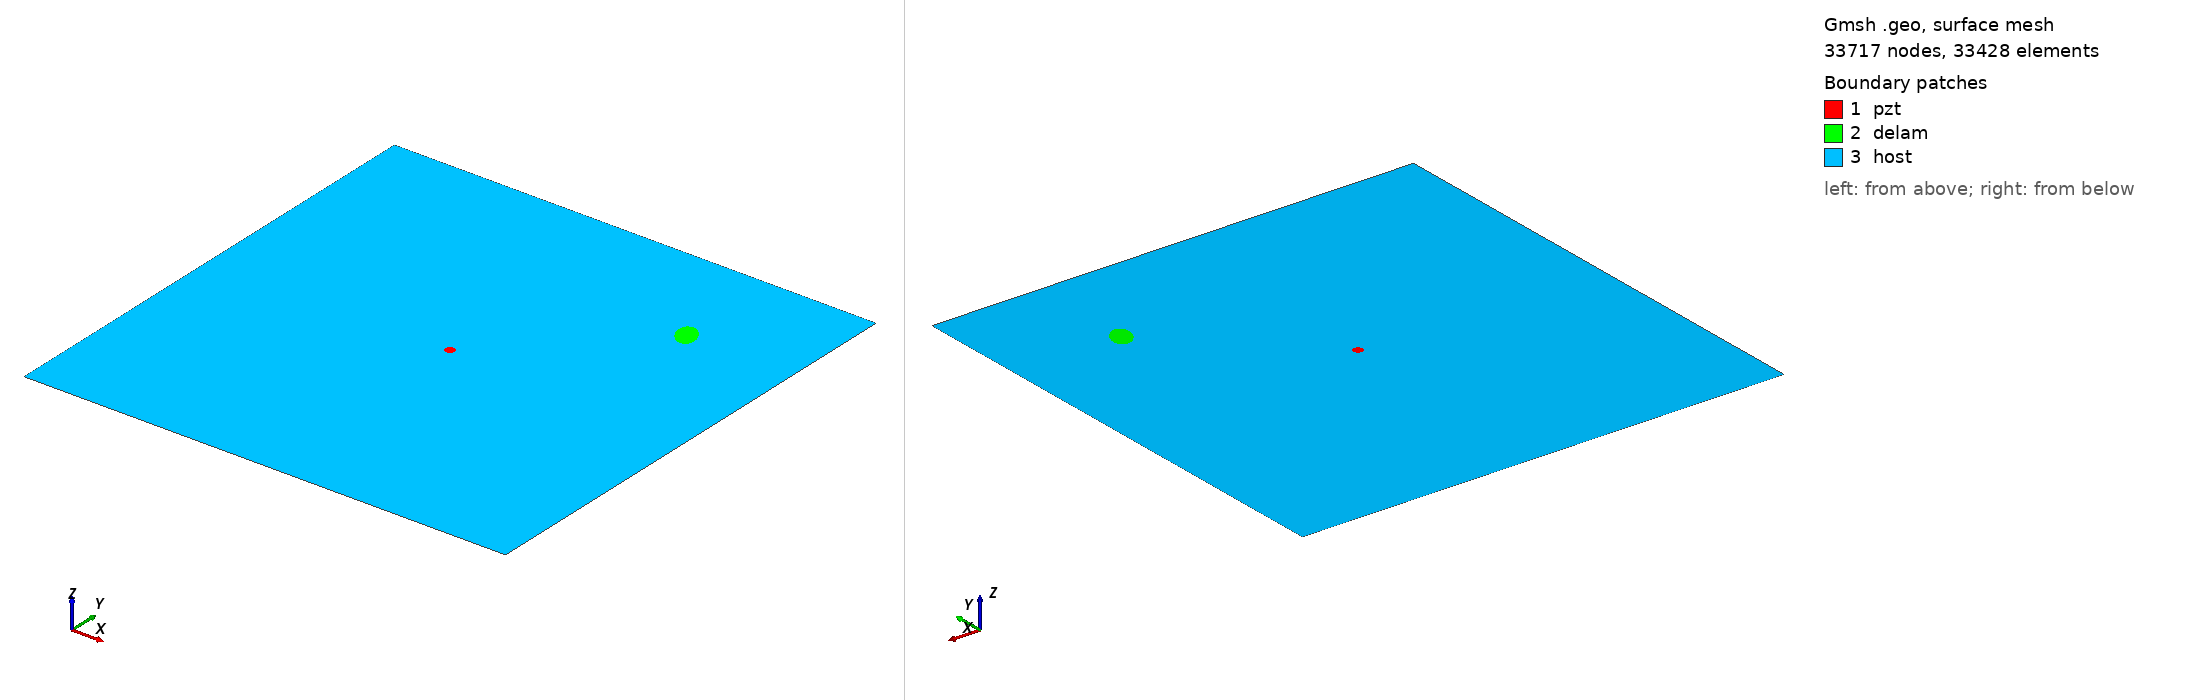

Gmsh geometry script, surface-meshed: 33717 nodes, 33428 surface elements. Boundary patches (legend numbers): 1 pzt, 2 delam, 3 host. Left view from above one corner, right view from below the opposite corner. Legend entries are the model's physical surfaces. The drawing asked Gmsh for element sizes between 1% and 20% of the model's largest extent; the script's own settings can give other sizes.

=== m2_246_delam1_position_no_78_a_15mm_b_10mm_angle_120.geo (drawn) ===
SetFactory("OpenCASCADE");
L=0.500000; 
W=0.500000; 
a=0.015000; 
b=0.010000; 
x=0.388889; 
y=0.388889; 
alpha=0.666667 *Pi; 
r=0.005000; 
xpzt=0.250000; 
ypzt=0.250000; 
//+
Point(1) = {0, 0, 0, 1.0};
//+
Point(2) = {L, 0, 0, 1.0};
//+
Point(3) = {L, W, 0, 1.0};
//+
Point(4) = {0, W, 0, 1.0};
//+
Line(1) = {1, 2};
//+
Line(2) = {2, 3};
//+
Line(3) = {3, 4};
//+
Line(4) = {4, 1};
//+
Circle(5) = {xpzt, ypzt, -0, r, 0, 2*Pi};
//+
Ellipse(6) = {x, y, -0, a, b, 0, 2*Pi};
//+
Rotate {{0, 0, 1}, {x, y, 0}, alpha} {
  Curve{6}; 
}
//+
Curve Loop(1) = {4, 1, 2, 3};
//+
Curve Loop(2) = {6};
//+
Curve Loop(3) = {5};
//+
Curve Loop(4) = {6};
//+
Curve Loop(5) = {5};
//+
Plane Surface(1) = {5};
//+
Plane Surface(2) = {4};
//+
Plane Surface(3) = {1, 2, 3};
//+
Point(9) = {xpzt, ypzt, 0, 1.0};
//+
Point{9} In Surface {1};// mesh node at centre of pzt
//+
Physical Surface("pzt") = {1};
//+
Physical Surface("delam") = {2};
//+
Physical Surface("host") = {3};

Mesh.Algorithm = 6; // Frontal
Mesh.CharacteristicLengthFactor = 0.070000;
Mesh.CharacteristicLengthMin = 0.001000;
Mesh.CharacteristicLengthMax = 0.200000;
Mesh.RecombineAll = 1; // Apply recombination algorithm
Mesh.SubdivisionAlgorithm = 1; // 1: all quadrangles
Mesh.Smoothing = 1;
